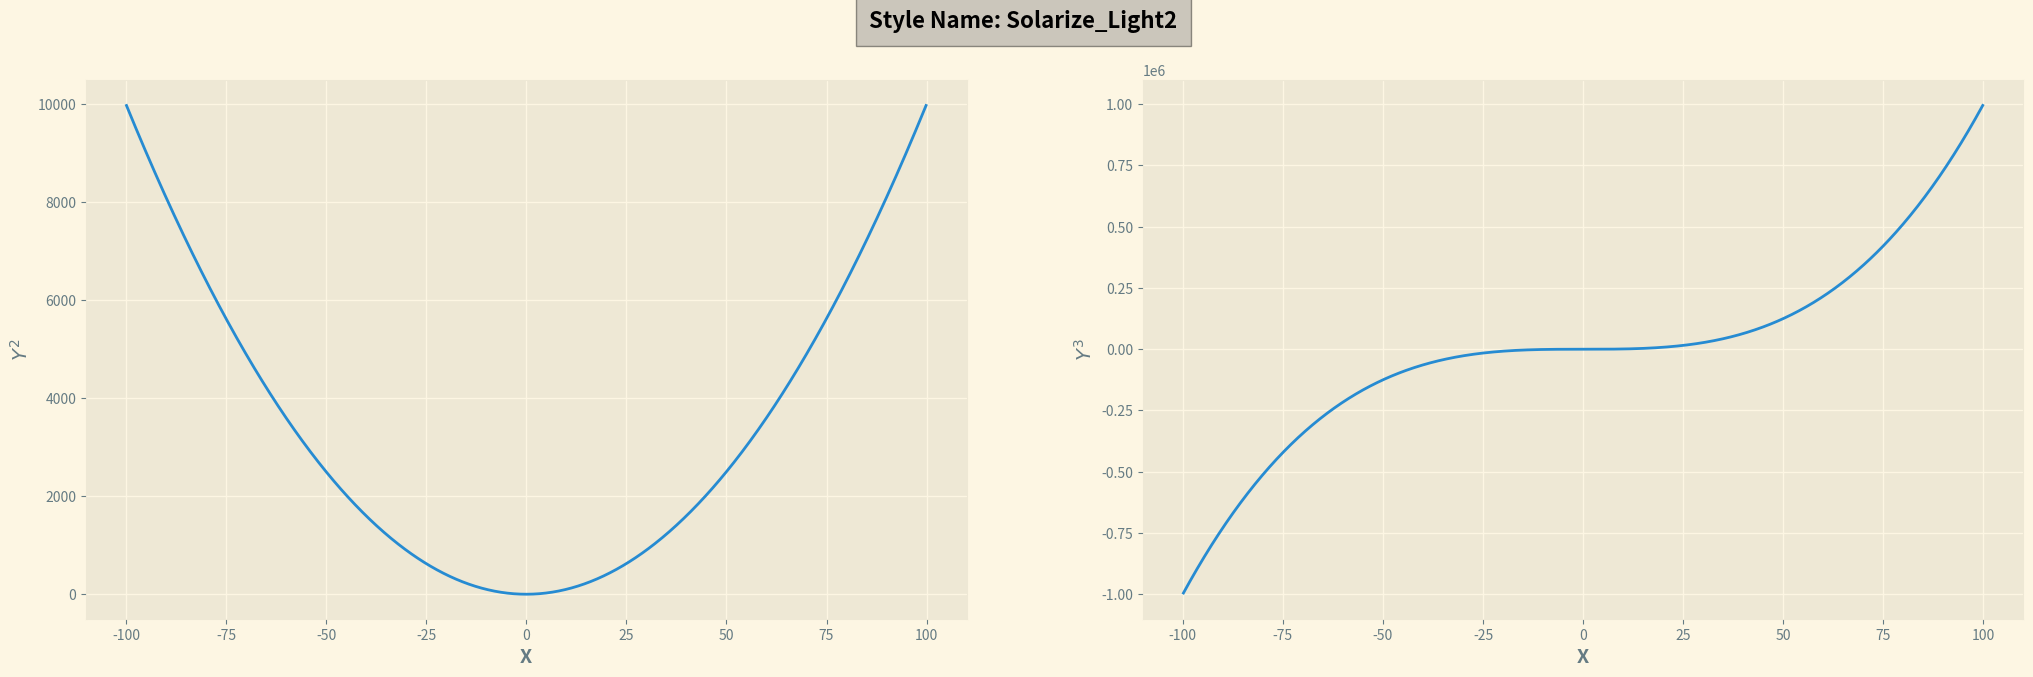

This chart was generated by the following Python code: (Note: this script raises an exception after producing the figure.)
import numpy as np
import matplotlib as mpl
mpl.use("Agg")
import matplotlib.pyplot as plt
import gc


x = np.linspace(-100,100,1000)
y_sq = x**2
y_cube = x**3

availableStyles = plt.style.available

for style in availableStyles:
    ## Specify style for mpl
    plt.style.use(style)
    
    ## Initialize figure and axes
    fig, ax = plt.subplots(1, 2, figsize=(25, 7))
    
    ## Figure title
    fig.suptitle("Style Name: {}".format(style), fontsize=16, family="sans-serif", fontweight=700, \
                        bbox={'facecolor': 'grey', 'alpha': 0.4, 'pad': 10})
    
    ## Vanilla Plot
    ax[0].plot(x, y_sq)
    ax[0].set_xlabel("X", fontsize=14, family="sans-serif", fontweight=600)
    ax[0].set_ylabel("$Y^2$", fontsize=14, family="sans-serif", fontweight=600)
    ax[1].plot(x, y_cube)
    ax[1].set_xlabel("X", fontsize=14, family="sans-serif", fontweight=600)
    ax[1].set_ylabel("$Y^3$", fontsize=14, family="sans-serif", fontweight=600)
    
    ## Export Images
    plt.savefig("./devImages/{}.png".format(style), bbox_inches='tight')
    ## Reset mpl style to default
    mpl.rcParams.update(mpl.rcParamsDefault)
    ## Remove fig and ax from mem
    plt.clf()
    plt.cla()
    plt.close("all")
    gc.collect()